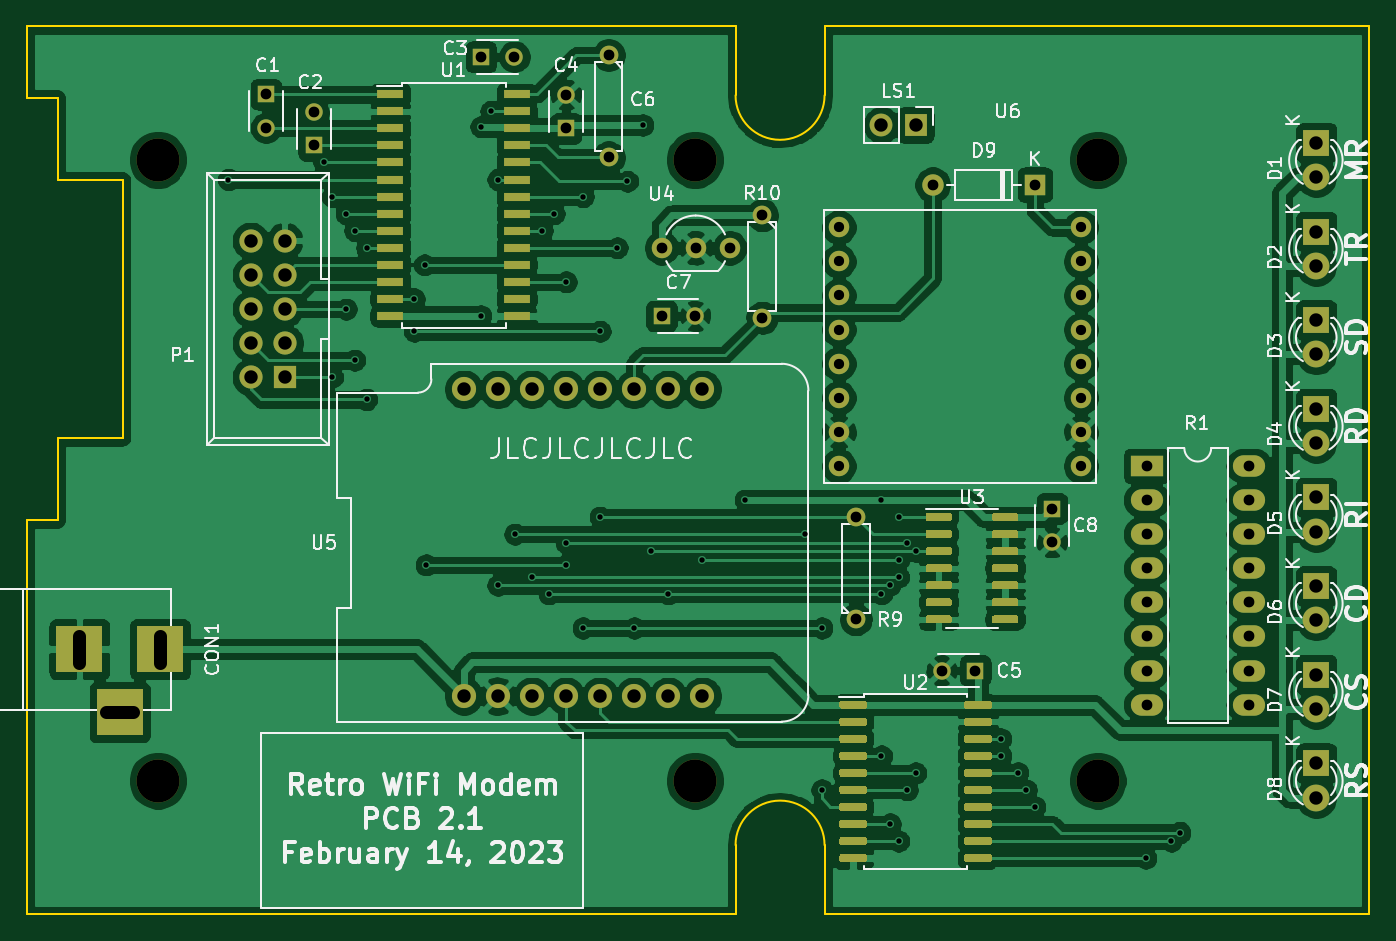
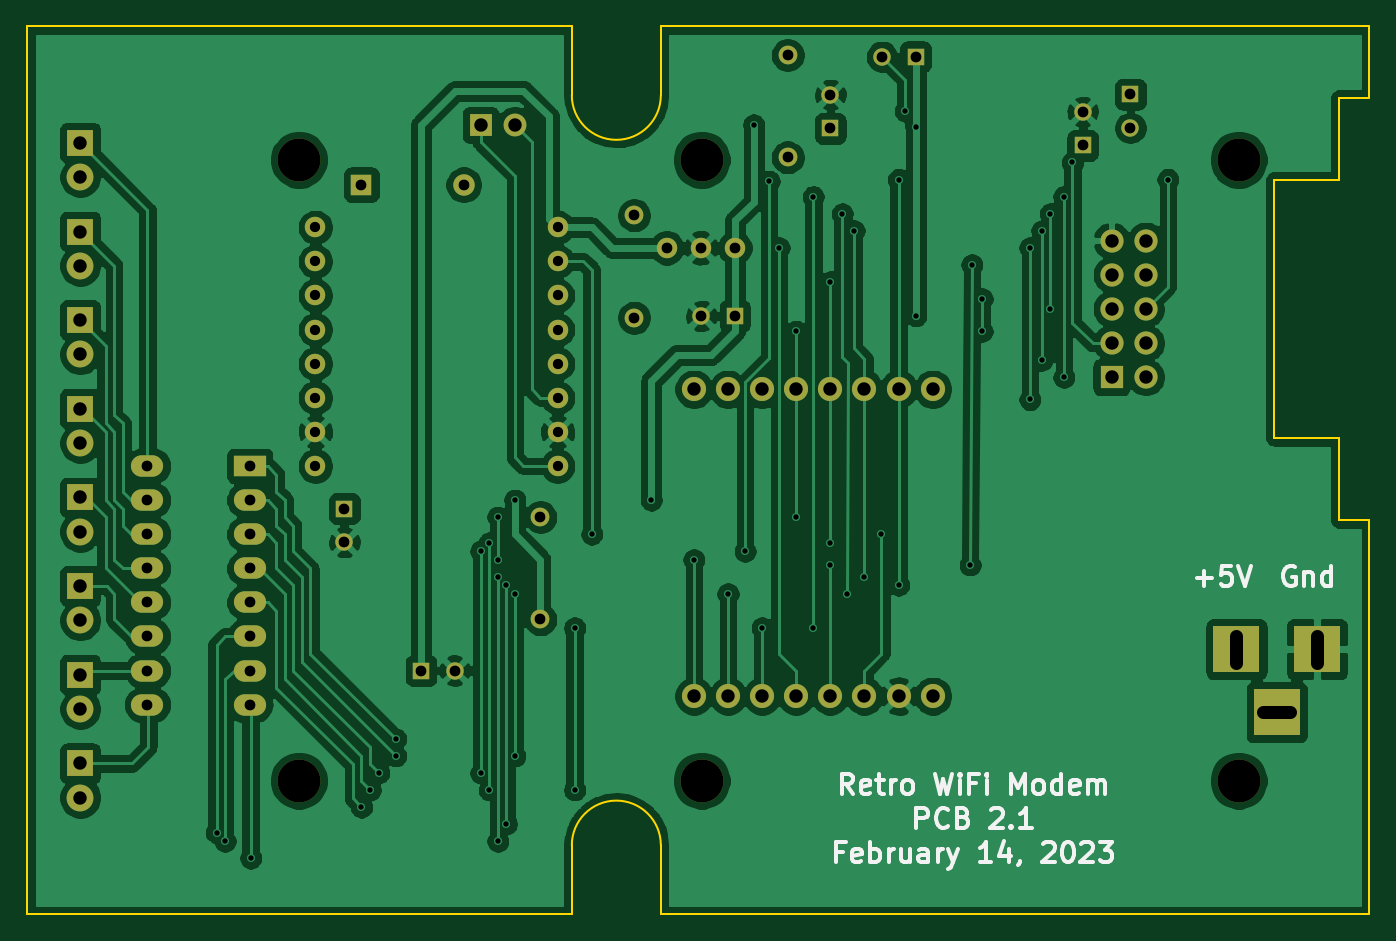
Circuit board: 11 layer files. Board 100.0 x 66.1 mm.
- bottom_copper: RetroWiFiModem-B_Cu.gbl (219336 bytes)
- bottom_mask: RetroWiFiModem-B_Mask.gbs (3956 bytes)
- paste: RetroWiFiModem-B_Paste.gbp (494 bytes)
- bottom_silk: RetroWiFiModem-B_SilkS.gbo (15215 bytes)
- outline: RetroWiFiModem-Edge_Cuts.gm1 (1601 bytes)
- top_copper: RetroWiFiModem-F_Cu.gtl (276818 bytes)
- top_mask: RetroWiFiModem-F_Mask.gts (16487 bytes)
- paste: RetroWiFiModem-F_Paste.gtp (13025 bytes)
- top_silk: RetroWiFiModem-F_SilkS.gto (67147 bytes)
- drill: RetroWiFiModem-NPTH.drl (386 bytes)
- drill: RetroWiFiModem-PTH.drl (3214 bytes)

=== bottom_copper: RetroWiFiModem-B_Cu.gbl (219336 bytes, source omitted) ===
=== bottom_mask: RetroWiFiModem-B_Mask.gbs ===
G04 #@! TF.GenerationSoftware,KiCad,Pcbnew,5.1.12*
G04 #@! TF.CreationDate,2023-02-14T20:37:59-07:00*
G04 #@! TF.ProjectId,RetroWiFiModem,52657472-6f57-4694-9669-4d6f64656d2e,0.3*
G04 #@! TF.SameCoordinates,Original*
G04 #@! TF.FileFunction,Soldermask,Bot*
G04 #@! TF.FilePolarity,Negative*
%FSLAX46Y46*%
G04 Gerber Fmt 4.6, Leading zero omitted, Abs format (unit mm)*
G04 Created by KiCad (PCBNEW 5.1.12) date 2023-02-14 20:37:59*
%MOMM*%
%LPD*%
G01*
G04 APERTURE LIST*
%ADD10C,1.524000*%
%ADD11C,1.300000*%
%ADD12R,1.300000X1.300000*%
%ADD13C,1.397000*%
%ADD14C,1.800000*%
%ADD15O,1.727200X1.727200*%
%ADD16R,1.727200X1.727200*%
%ADD17R,3.500120X3.500120*%
%ADD18C,2.000000*%
%ADD19R,2.000000X2.000000*%
%ADD20R,1.700000X1.700000*%
%ADD21O,1.700000X1.700000*%
%ADD22O,2.400000X1.600000*%
%ADD23R,2.400000X1.600000*%
%ADD24C,3.200000*%
%ADD25R,1.600000X1.600000*%
%ADD26O,1.600000X1.600000*%
G04 APERTURE END LIST*
D10*
X188214000Y-90805000D03*
X188214000Y-93345000D03*
X188214000Y-95885000D03*
X188214000Y-98425000D03*
X188214000Y-100965000D03*
X188214000Y-103505000D03*
X188214000Y-106045000D03*
X188214000Y-108585000D03*
X170180000Y-108585000D03*
X170180000Y-106045000D03*
X170180000Y-103505000D03*
X170180000Y-100965000D03*
X170180000Y-98425000D03*
X170180000Y-95885000D03*
X170180000Y-93345000D03*
X170180000Y-90805000D03*
D11*
X186055000Y-114260000D03*
D12*
X186055000Y-111760000D03*
D11*
X159472000Y-97409000D03*
D12*
X156972000Y-97409000D03*
D11*
X177840000Y-123825000D03*
D12*
X180340000Y-123825000D03*
D11*
X149860000Y-80939000D03*
D12*
X149860000Y-83439000D03*
D11*
X146010000Y-78105000D03*
D12*
X143510000Y-78105000D03*
D11*
X131064000Y-82209000D03*
D12*
X131064000Y-84709000D03*
D11*
X127508000Y-83399000D03*
D12*
X127508000Y-80899000D03*
D13*
X171450000Y-112395000D03*
X171450000Y-120015000D03*
X153035000Y-85598000D03*
X153035000Y-77978000D03*
X164465000Y-97536000D03*
X164465000Y-89916000D03*
D14*
X160020000Y-125730000D03*
X160020000Y-102870000D03*
X157480000Y-125730000D03*
X157480000Y-102870000D03*
X154940000Y-125730000D03*
X154940000Y-102870000D03*
X152400000Y-125730000D03*
X152400000Y-102870000D03*
X149860000Y-125730000D03*
X149860000Y-102870000D03*
X147320000Y-125730000D03*
X147320000Y-102870000D03*
X144780000Y-125730000D03*
X144780000Y-102870000D03*
X142240000Y-125730000D03*
X142240000Y-102870000D03*
D15*
X126365000Y-91805000D03*
X128905000Y-91805000D03*
X126365000Y-94345000D03*
X128905000Y-94345000D03*
X126365000Y-96885000D03*
X128905000Y-96885000D03*
X126365000Y-99425000D03*
X128905000Y-99425000D03*
X126365000Y-101965000D03*
D16*
X128905000Y-101965000D03*
D17*
X116610400Y-126929000D03*
X113610660Y-122230000D03*
X119610140Y-122230000D03*
D18*
X205740000Y-133284000D03*
D19*
X205740000Y-130744000D03*
D18*
X205740000Y-126680000D03*
D19*
X205740000Y-124140000D03*
D18*
X205740000Y-120076000D03*
D19*
X205740000Y-117536000D03*
D18*
X205740000Y-113472000D03*
D19*
X205740000Y-110932000D03*
D18*
X205740000Y-106868000D03*
D19*
X205740000Y-104328000D03*
D18*
X205740000Y-100264000D03*
D19*
X205740000Y-97724000D03*
D18*
X205740000Y-93660000D03*
D19*
X205740000Y-91120000D03*
D18*
X205740000Y-87056000D03*
D19*
X205740000Y-84516000D03*
D20*
X175895000Y-83185000D03*
D21*
X173355000Y-83185000D03*
D22*
X200723500Y-108585000D03*
X193103500Y-126365000D03*
X200723500Y-111125000D03*
X193103500Y-123825000D03*
X200723500Y-113665000D03*
X193103500Y-121285000D03*
X200723500Y-116205000D03*
X193103500Y-118745000D03*
X200723500Y-118745000D03*
X193103500Y-116205000D03*
X200723500Y-121285000D03*
X193103500Y-113665000D03*
X200723500Y-123825000D03*
X193103500Y-111125000D03*
X200723500Y-126365000D03*
D23*
X193103500Y-108585000D03*
D10*
X156972000Y-92329000D03*
X162052000Y-92329000D03*
X159512000Y-92329000D03*
D24*
X119450000Y-85770000D03*
X119450000Y-132020000D03*
X159450000Y-132020000D03*
X159450000Y-85770000D03*
X189450000Y-85770000D03*
X189450000Y-132020000D03*
D25*
X184785000Y-87630000D03*
D26*
X177165000Y-87630000D03*
M02*

=== paste: RetroWiFiModem-B_Paste.gbp ===
G04 #@! TF.GenerationSoftware,KiCad,Pcbnew,5.1.12*
G04 #@! TF.CreationDate,2023-02-14T20:37:59-07:00*
G04 #@! TF.ProjectId,RetroWiFiModem,52657472-6f57-4694-9669-4d6f64656d2e,0.3*
G04 #@! TF.SameCoordinates,Original*
G04 #@! TF.FileFunction,Paste,Bot*
G04 #@! TF.FilePolarity,Positive*
%FSLAX46Y46*%
G04 Gerber Fmt 4.6, Leading zero omitted, Abs format (unit mm)*
G04 Created by KiCad (PCBNEW 5.1.12) date 2023-02-14 20:37:59*
%MOMM*%
%LPD*%
G01*
G04 APERTURE LIST*
G04 APERTURE END LIST*
M02*

=== bottom_silk: RetroWiFiModem-B_SilkS.gbo (15215 bytes, source omitted) ===
=== outline: RetroWiFiModem-Edge_Cuts.gm1 ===
G04 #@! TF.GenerationSoftware,KiCad,Pcbnew,5.1.12*
G04 #@! TF.CreationDate,2023-02-14T20:37:59-07:00*
G04 #@! TF.ProjectId,RetroWiFiModem,52657472-6f57-4694-9669-4d6f64656d2e,0.3*
G04 #@! TF.SameCoordinates,Original*
G04 #@! TF.FileFunction,Profile,NP*
%FSLAX46Y46*%
G04 Gerber Fmt 4.6, Leading zero omitted, Abs format (unit mm)*
G04 Created by KiCad (PCBNEW 5.1.12) date 2023-02-14 20:37:59*
%MOMM*%
%LPD*%
G01*
G04 APERTURE LIST*
G04 #@! TA.AperFunction,Profile*
%ADD10C,0.150000*%
G04 #@! TD*
G04 APERTURE END LIST*
D10*
X109700000Y-75830000D02*
X162485000Y-75830000D01*
X162485000Y-75830000D02*
X162485000Y-80975000D01*
X162485000Y-80975000D02*
G75*
G03*
X169115000Y-80975000I3315000J0D01*
G01*
X169115000Y-80975000D02*
X169115000Y-75830000D01*
X169115000Y-75830000D02*
X209700000Y-75830000D01*
X209700000Y-75830000D02*
X209700000Y-141970000D01*
X209700000Y-141970000D02*
X169115000Y-141970000D01*
X169115000Y-141970000D02*
X169115000Y-136825000D01*
X169115000Y-136825000D02*
G75*
G03*
X162485000Y-136825000I-3315000J0D01*
G01*
X162485000Y-136825000D02*
X162485000Y-141970000D01*
X162485000Y-141970000D02*
X109700000Y-141970000D01*
X109700000Y-141970000D02*
X109700000Y-112629000D01*
X109700000Y-112629000D02*
X111980600Y-112629000D01*
X111980600Y-112629000D02*
X111980600Y-106498900D01*
X111980600Y-106498900D02*
X116832000Y-106498900D01*
X116832000Y-106498900D02*
X116832000Y-87271100D01*
X116832000Y-87271100D02*
X111980600Y-87271100D01*
X111980600Y-87271100D02*
X111980600Y-81141000D01*
X111980600Y-81141000D02*
X109700000Y-81141000D01*
X109700000Y-81141000D02*
X109700000Y-75830000D01*
M02*

=== top_copper: RetroWiFiModem-F_Cu.gtl (276818 bytes, source omitted) ===
=== top_mask: RetroWiFiModem-F_Mask.gts (16487 bytes, source omitted) ===
=== paste: RetroWiFiModem-F_Paste.gtp (13025 bytes, source omitted) ===
=== top_silk: RetroWiFiModem-F_SilkS.gto (67147 bytes, source omitted) ===
=== drill: RetroWiFiModem-NPTH.drl ===
M48
; DRILL file {KiCad 5.1.12} date Tue 14 Feb 2023 08:38:04 PM MST
; FORMAT={-:-/ absolute / metric / decimal}
; #@! TF.CreationDate,2023-02-14T20:38:04-07:00
; #@! TF.GenerationSoftware,Kicad,Pcbnew,5.1.12
; #@! TF.FileFunction,NonPlated,1,2,NPTH
FMAT,2
METRIC
T1C3.200
%
G90
G05
T1
X119.45Y-85.77
X119.45Y-132.02
X159.45Y-85.77
X159.45Y-132.02
X189.45Y-85.77
X189.45Y-132.02
T0
M30

=== drill: RetroWiFiModem-PTH.drl ===
M48
; DRILL file {KiCad 5.1.12} date Tue 14 Feb 2023 08:38:04 PM MST
; FORMAT={-:-/ absolute / metric / decimal}
; #@! TF.CreationDate,2023-02-14T20:38:04-07:00
; #@! TF.GenerationSoftware,Kicad,Pcbnew,5.1.12
; #@! TF.FileFunction,Plated,1,2,PTH
FMAT,2
METRIC
T1C0.400
T2C0.762
T3C0.800
T4C1.000
%
G90
G05
T1
X124.714Y-87.249
X131.826Y-85.979
X132.461Y-88.519
X132.461Y-101.981
X133.477Y-89.789
X133.477Y-96.901
X134.112Y-91.059
X134.112Y-100.711
X135.001Y-92.329
X135.001Y-103.632
X138.557Y-96.139
X138.557Y-98.552
X139.319Y-93.599
X139.446Y-115.951
X143.51Y-83.312
X143.51Y-97.409
X144.272Y-82.169
X144.78Y-87.249
X144.78Y-117.475
X146.05Y-113.665
X147.32Y-116.84
X148.082Y-91.059
X148.59Y-118.11
X148.971Y-89.789
X149.86Y-94.869
X149.86Y-114.3
X149.86Y-115.951
X151.13Y-88.519
X151.13Y-120.65
X152.4Y-98.552
X152.4Y-112.395
X153.67Y-92.329
X154.432Y-87.376
X154.94Y-120.65
X155.575Y-83.185
X156.21Y-114.935
X157.48Y-118.11
X160.02Y-115.57
X163.195Y-111.125
X167.64Y-113.665
X168.91Y-120.65
X168.91Y-132.715
X173.355Y-111.125
X173.355Y-118.11
X173.355Y-130.175
X173.99Y-117.475
X173.99Y-135.255
X174.625Y-112.395
X174.625Y-115.57
X174.625Y-116.84
X174.625Y-136.525
X175.26Y-114.3
X175.26Y-132.715
X175.895Y-114.935
X175.895Y-131.445
X182.245Y-128.905
X182.245Y-130.175
X183.515Y-131.445
X184.15Y-132.715
X184.785Y-133.985
X193.04Y-137.795
X194.945Y-136.525
X195.58Y-135.89
T2
X170.18Y-90.805
X170.18Y-93.345
X170.18Y-95.885
X170.18Y-98.425
X170.18Y-100.965
X170.18Y-103.505
X170.18Y-106.045
X170.18Y-108.585
X188.214Y-90.805
X188.214Y-93.345
X188.214Y-95.885
X188.214Y-98.425
X188.214Y-100.965
X188.214Y-103.505
X188.214Y-106.045
X188.214Y-108.585
T3
X127.508Y-80.899
X127.508Y-83.399
X131.064Y-82.209
X131.064Y-84.709
X143.51Y-78.105
X146.01Y-78.105
X149.86Y-80.939
X149.86Y-83.439
X153.035Y-77.978
X153.035Y-85.598
X156.972Y-92.329
X156.972Y-97.409
X159.472Y-97.409
X159.512Y-92.329
X162.052Y-92.329
X164.465Y-89.916
X164.465Y-97.536
X171.45Y-112.395
X171.45Y-120.015
X177.165Y-87.63
X177.84Y-123.825
X180.34Y-123.825
X184.785Y-87.63
X186.055Y-111.76
X186.055Y-114.26
X193.103Y-108.585
X193.103Y-111.125
X193.103Y-113.665
X193.103Y-116.205
X193.103Y-118.745
X193.103Y-121.285
X193.103Y-123.825
X193.103Y-126.365
X200.724Y-108.585
X200.724Y-111.125
X200.724Y-113.665
X200.724Y-116.205
X200.724Y-118.745
X200.724Y-121.285
X200.724Y-123.825
X200.724Y-126.365
T4
X126.365Y-91.805
X126.365Y-94.345
X126.365Y-96.885
X126.365Y-99.425
X126.365Y-101.965
X128.905Y-91.805
X128.905Y-94.345
X128.905Y-96.885
X128.905Y-99.425
X128.905Y-101.965
X142.24Y-102.87
X142.24Y-125.73
X144.78Y-102.87
X144.78Y-125.73
X147.32Y-102.87
X147.32Y-125.73
X149.86Y-102.87
X149.86Y-125.73
X152.4Y-102.87
X152.4Y-125.73
X154.94Y-102.87
X154.94Y-125.73
X157.48Y-102.87
X157.48Y-125.73
X160.02Y-102.87
X160.02Y-125.73
X173.355Y-83.185
X175.895Y-83.185
X205.74Y-84.516
X205.74Y-87.056
X205.74Y-91.12
X205.74Y-93.66
X205.74Y-97.724
X205.74Y-100.264
X205.74Y-104.328
X205.74Y-106.868
X205.74Y-110.932
X205.74Y-113.472
X205.74Y-117.536
X205.74Y-120.076
X205.74Y-124.14
X205.74Y-126.68
X205.74Y-130.744
X205.74Y-133.284
T4
X113.611Y-121.23G85X113.611Y-123.23
G05
X115.61Y-126.929G85X117.61Y-126.929
G05
X119.61Y-121.23G85X119.61Y-123.23
G05
T0
M30
